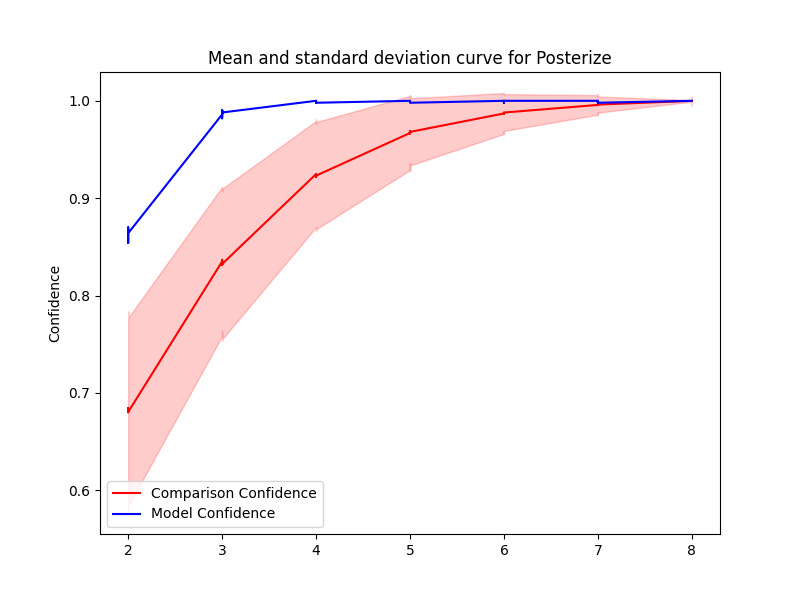

The table this chart was drawn from, first rows:
Severity, Mean, Std, Accuracy, Time Taken
8.0, 0.9999, 0.001162, 1.0, 129.1
8.0, 1, 0.0008325, 1.0, 101.9
8.0, 0.9999, 0.001604, 1.0, 132.6
7.0, 0.9961, 0.00899, 1.0, 99.95
7.0, 0.996, 0.008684, 1.0, 106.4
7.0, 0.9959, 0.0103, 0.998, 114.1
7.0, 0.9961, 0.008284, 0.998, 105.1
7.0, 0.9958, 0.01005, 1.0, 110
6.0, 0.987, 0.02101, 1.0, 118.6
6.0, 0.9879, 0.01892, 1.0, 110.8
6.0, 0.9873, 0.01963, 1.0, 43.51
6.0, 0.9871, 0.02042, 1.0, 59.02
6.0, 0.9868, 0.02055, 1.0, 44.73
5.0, 0.9684, 0.03716, 1.0, 82.33
5.0, 0.9664, 0.03856, 1.0, 24.84
5.0, 0.9669, 0.03895, 1.0, 45.11
5.0, 0.9669, 0.03809, 1.0, 28.26
5.0, 0.9666, 0.03802, 1.0, 40.98
4.0, 0.9247, 0.05453, 1.0, 29.89
4.0, 0.924, 0.05539, 1.0, 28.99
4.0, 0.9226, 0.05607, 1.0, 22.36
4.0, 0.9234, 0.05634, 0.998, 21.28
4.0, 0.9235, 0.05706, 1.0, 51.15
3.0, 0.8316, 0.07768, 0.982, 41.48
3.0, 0.8351, 0.07445, 0.99, 47.53
3.0, 0.8337, 0.07671, 0.99, 64.15
3.0, 0.8315, 0.07615, 0.986, 27.82
3.0, 0.8332, 0.07577, 0.986, 26.4
2.0, 0.6806, 0.102, 0.87, 29.06
2.0, 0.684, 0.09767, 0.864, 40.66
2.0, 0.6823, 0.1013, 0.862, 28.08
8.0, 0.9999, 0.00114, 1.0, 36.45
8.0, 0.9997, 0.004437, 1.0, 29.23
8.0, 0.9999, 0.001178, 1.0, 23.78
7.0, 0.9962, 0.008095, 1.0, 63.43
7.0, 0.9961, 0.008797, 1.0, 60.51
7.0, 0.9959, 0.009377, 1.0, 33.28
7.0, 0.9958, 0.01099, 1.0, 38.86
7.0, 0.9961, 0.00911, 1.0, 28.29
6.0, 0.9875, 0.01928, 0.998, 32.56
6.0, 0.9873, 0.01978, 1.0, 79.3
6.0, 0.9867, 0.02084, 1.0, 64.46
6.0, 0.9877, 0.01869, 1.0, 48.92
6.0, 0.9874, 0.01899, 1.0, 29.17
5.0, 0.968, 0.03173, 1.0, 51.1
5.0, 0.9681, 0.03453, 0.998, 33.72
5.0, 0.9679, 0.03567, 1.0, 24.51
5.0, 0.9677, 0.03769, 1.0, 35.47
5.0, 0.969, 0.03347, 1.0, 34.04
4.0, 0.924, 0.05678, 1.0, 70.63
4.0, 0.9237, 0.05474, 1.0, 11.67
4.0, 0.9219, 0.05487, 0.998, 7.213
4.0, 0.9231, 0.05511, 0.998, 5.648
4.0, 0.9241, 0.05425, 0.998, 8.138
3.0, 0.8342, 0.07533, 0.99, 5.482
3.0, 0.8328, 0.07695, 0.99, 8.804
3.0, 0.8323, 0.07738, 0.988, 9.372
3.0, 0.8367, 0.07283, 0.988, 6.538
3.0, 0.8349, 0.07657, 0.986, 9.049
2.0, 0.6801, 0.1035, 0.854, 8.068
... 2 more rows
